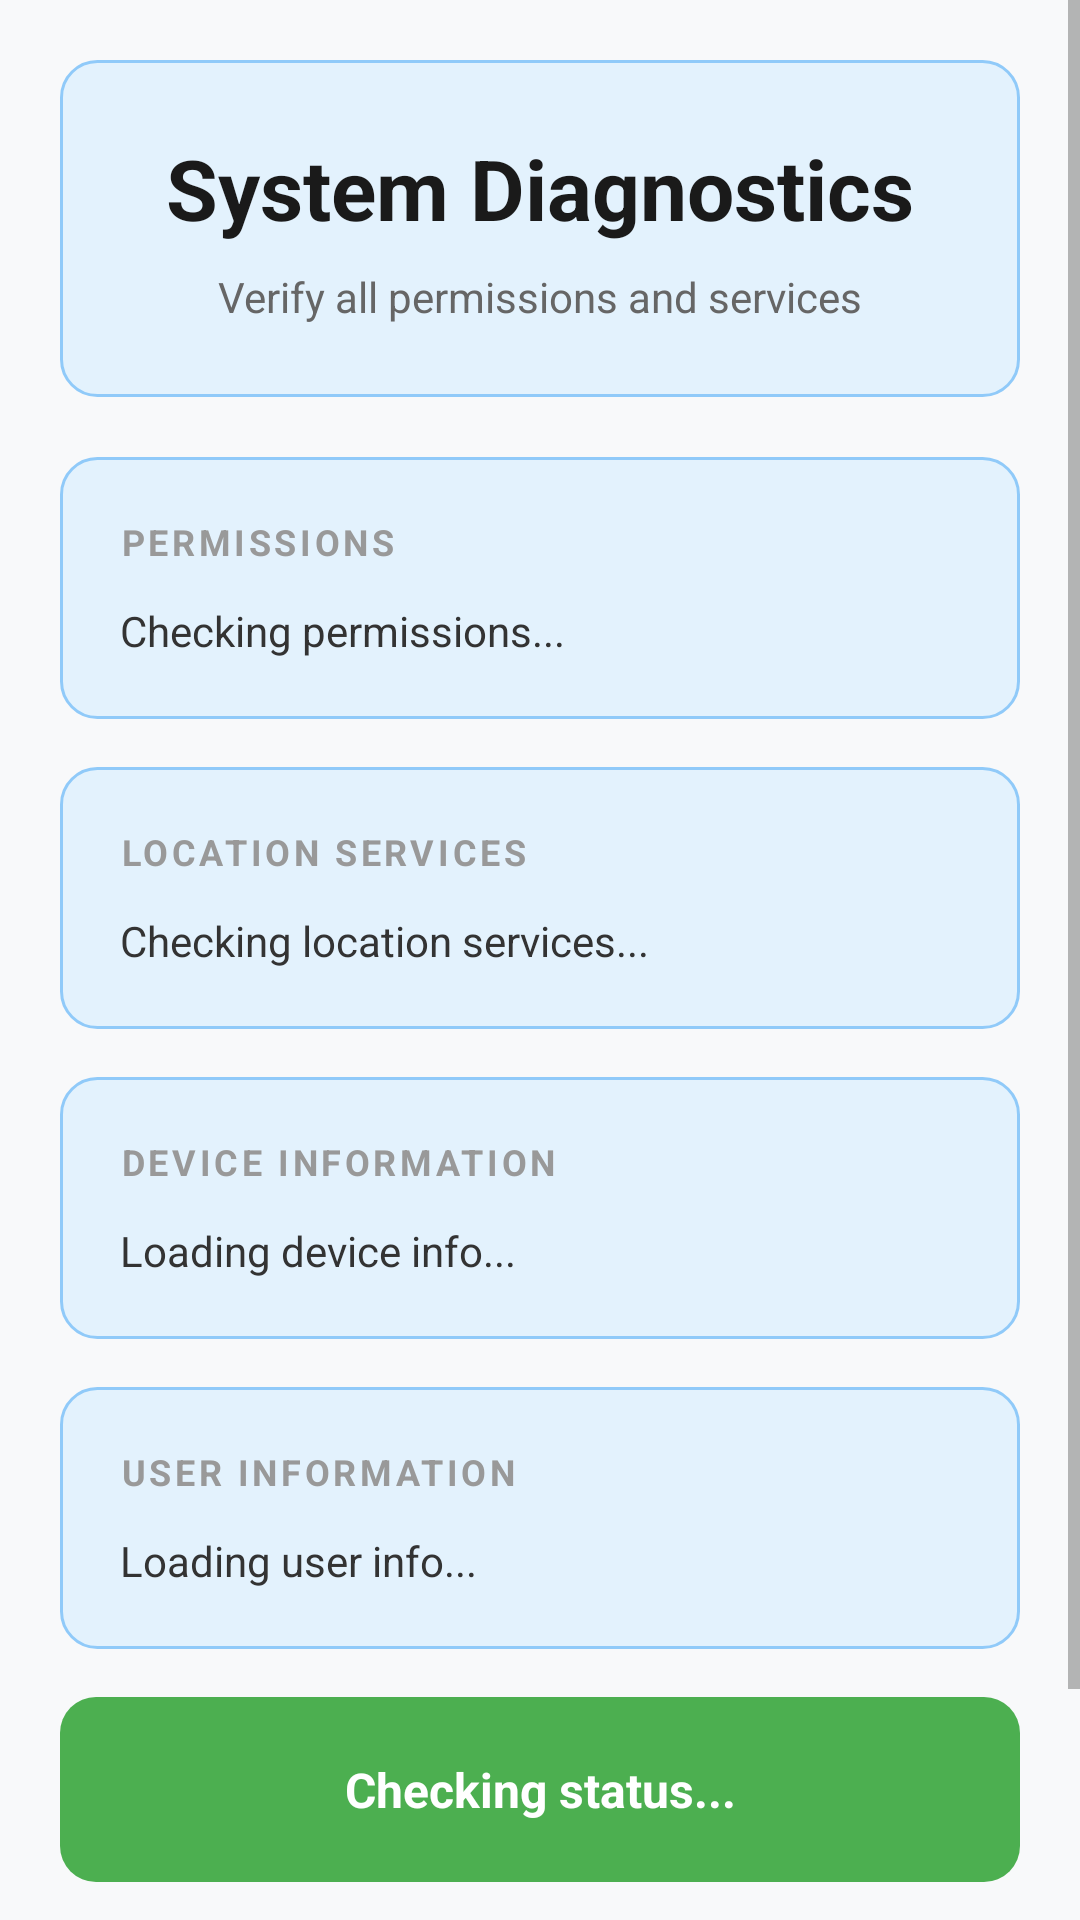

Android layout source for this screen:
<!-- AndroidManifest.xml: application theme Theme.Safetap -->
<!-- res/layout/activity_test_permissions.xml -->
<?xml version="1.0" encoding="utf-8"?>

<ScrollView xmlns:android="http://schemas.android.com/apk/res/android"
    android:layout_width="match_parent"
    android:layout_height="match_parent"
    android:background="#F8F9FA">

    <LinearLayout
        android:layout_width="match_parent"
        android:layout_height="wrap_content"
        android:orientation="vertical"
        android:padding="20dp">

        
        <LinearLayout
            android:layout_width="match_parent"
            android:layout_height="wrap_content"
            android:orientation="vertical"
            android:background="@drawable/card_background"
            android:padding="24dp"
            android:layout_marginBottom="20dp">

            <TextView
                android:layout_width="match_parent"
                android:layout_height="wrap_content"
                android:text="System Diagnostics"
                android:textSize="28sp"
                android:textStyle="bold"
                android:textColor="#1A1A1A"
                android:gravity="center"
                android:layout_marginBottom="8dp"/>

            <TextView
                android:layout_width="match_parent"
                android:layout_height="wrap_content"
                android:text="Verify all permissions and services"
                android:textSize="14sp"
                android:textColor="#666666"
                android:gravity="center"/>
        </LinearLayout>

        
        <LinearLayout
            android:layout_width="match_parent"
            android:layout_height="wrap_content"
            android:orientation="vertical"
            android:background="@drawable/card_background"
            android:padding="20dp"
            android:layout_marginBottom="16dp">

            <TextView
                android:layout_width="match_parent"
                android:layout_height="wrap_content"
                android:text="PERMISSIONS"
                android:textSize="12sp"
                android:textStyle="bold"
                android:textColor="#999999"
                android:letterSpacing="0.1"
                android:layout_marginBottom="12dp"/>

            <TextView
                android:id="@+id/tvPermissionStatus"
                android:layout_width="match_parent"
                android:layout_height="wrap_content"
                android:text="Checking permissions..."
                android:textSize="14sp"
                android:textColor="#333333"
                android:lineSpacingExtra="4dp"/>
        </LinearLayout>

        
        <LinearLayout
            android:layout_width="match_parent"
            android:layout_height="wrap_content"
            android:orientation="vertical"
            android:background="@drawable/card_background"
            android:padding="20dp"
            android:layout_marginBottom="16dp">

            <TextView
                android:layout_width="match_parent"
                android:layout_height="wrap_content"
                android:text="LOCATION SERVICES"
                android:textSize="12sp"
                android:textStyle="bold"
                android:textColor="#999999"
                android:letterSpacing="0.1"
                android:layout_marginBottom="12dp"/>

            <TextView
                android:id="@+id/tvLocationServices"
                android:layout_width="match_parent"
                android:layout_height="wrap_content"
                android:text="Checking location services..."
                android:textSize="14sp"
                android:textColor="#333333"
                android:lineSpacingExtra="4dp"/>
        </LinearLayout>

        
        <LinearLayout
            android:layout_width="match_parent"
            android:layout_height="wrap_content"
            android:orientation="vertical"
            android:background="@drawable/card_background"
            android:padding="20dp"
            android:layout_marginBottom="16dp">

            <TextView
                android:layout_width="match_parent"
                android:layout_height="wrap_content"
                android:text="DEVICE INFORMATION"
                android:textSize="12sp"
                android:textStyle="bold"
                android:textColor="#999999"
                android:letterSpacing="0.1"
                android:layout_marginBottom="12dp"/>

            <TextView
                android:id="@+id/tvDeviceInfo"
                android:layout_width="match_parent"
                android:layout_height="wrap_content"
                android:text="Loading device info..."
                android:textSize="14sp"
                android:textColor="#333333"
                android:lineSpacingExtra="4dp"/>
        </LinearLayout>

        
        <LinearLayout
            android:layout_width="match_parent"
            android:layout_height="wrap_content"
            android:orientation="vertical"
            android:background="@drawable/card_background"
            android:padding="20dp"
            android:layout_marginBottom="16dp">

            <TextView
                android:layout_width="match_parent"
                android:layout_height="wrap_content"
                android:text="USER INFORMATION"
                android:textSize="12sp"
                android:textStyle="bold"
                android:textColor="#999999"
                android:letterSpacing="0.1"
                android:layout_marginBottom="12dp"/>

            <TextView
                android:id="@+id/tvUserInfo"
                android:layout_width="match_parent"
                android:layout_height="wrap_content"
                android:text="Loading user info..."
                android:textSize="14sp"
                android:textColor="#333333"
                android:lineSpacingExtra="4dp"/>
        </LinearLayout>

        
        <LinearLayout
            android:id="@+id/layoutReadyStatus"
            android:layout_width="match_parent"
            android:layout_height="wrap_content"
            android:orientation="vertical"
            android:background="@drawable/card_background_success"
            android:padding="20dp"
            android:layout_marginBottom="24dp">

            <TextView
                android:id="@+id/tvReadyStatus"
                android:layout_width="match_parent"
                android:layout_height="wrap_content"
                android:text="Checking status..."
                android:textSize="16sp"
                android:textStyle="bold"
                android:textColor="#FFFFFF"
                android:gravity="center"
                android:lineSpacingExtra="4dp"/>
        </LinearLayout>

        
        <Button
            android:id="@+id/btnRefreshPermissions"
            android:layout_width="match_parent"
            android:layout_height="56dp"
            android:text="Refresh Diagnostics"
            android:textSize="16sp"
            android:textStyle="bold"
            android:textColor="@android:color/white"
            android:background="@drawable/button_primary"
            android:textAllCaps="false"
            android:elevation="2dp"/>

    </LinearLayout>
</ScrollView>
<!-- resources referenced by this layout -->
<resources>
  <!-- drawable button_primary (drawable) -->
  <?xml version="1.0" encoding="utf-8"?>
  
  <shape xmlns:android="http://schemas.android.com/apk/res/android">
      <solid android:color="#2196F3"/>
      <corners android:radius="8dp"/>
  </shape>
  <!-- drawable card_background (drawable) -->
  <?xml version="1.0" encoding="utf-8"?>
  
  <shape xmlns:android="http://schemas.android.com/apk/res/android">
      <solid android:color="#E3F2FD"/>
      <corners android:radius="12dp"/>
      <stroke
          android:width="1dp"
          android:color="#90CAF9"/>
  </shape>
  <!-- drawable card_background_success (drawable) -->
  <?xml version="1.0" encoding="utf-8"?>
  
  <shape xmlns:android="http://schemas.android.com/apk/res/android">
      <solid android:color="#4CAF50"/>
      <corners android:radius="12dp"/>
  </shape>
  <style name="Theme.Safetap" parent="Theme.MaterialComponents.DayNight.NoActionBar">
          
          <item name="colorPrimary">#2196F3</item>
          <item name="colorPrimaryVariant">#1976D2</item>
          <item name="colorOnPrimary">@android:color/white</item>
  
          
          <item name="colorSecondary">#FF5722</item>
          <item name="colorSecondaryVariant">#E64A19</item>
          <item name="colorOnSecondary">@android:color/white</item>
  
          
          <item name="android:statusBarColor">?attr/colorPrimaryVariant</item>
  
          
          <item name="android:textColorPrimary">#212121</item>
          <item name="android:textColorSecondary">#757575</item>
          <item name="android:textColor">#000000</item>
          <item name="android:textColorHint">#9E9E9E</item>
  
          
          <item name="editTextColor">#000000</item>
  
          
          <item name="colorAccent">#2196F3</item>
      </style>
</resources>
